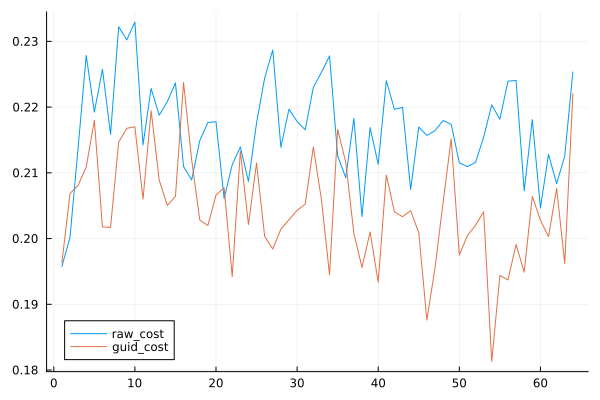

Data behind this chart, as committed beside it:
cost, costg
0.1958, 0.1963
0.2002, 0.2069
0.2138, 0.2081
0.2279, 0.2109
0.2192, 0.218
0.2258, 0.2018
0.2158, 0.2017
0.2322, 0.2147
0.2302, 0.2168
0.233, 0.217
0.2142, 0.206
0.2228, 0.2195
0.2188, 0.2089
0.2209, 0.205
0.2237, 0.2064
0.211, 0.2238
0.2089, 0.212
0.2149, 0.2028
0.2177, 0.202
0.2178, 0.2066
0.2061, 0.2077
0.2112, 0.1942
0.2139, 0.2133
0.2087, 0.2021
0.2176, 0.2115
0.2244, 0.2003
0.2287, 0.1984
0.2139, 0.2014
0.2197, 0.2029
0.2178, 0.2043
0.2165, 0.2052
0.223, 0.2139
0.2253, 0.2059
0.2278, 0.1945
0.2126, 0.2166
0.2093, 0.2116
0.2183, 0.2008
0.2033, 0.1956
0.2169, 0.201
0.2113, 0.1933
0.224, 0.2097
0.2197, 0.2041
0.22, 0.2033
0.2075, 0.2042
0.217, 0.2009
0.2157, 0.1876
0.2164, 0.1955
0.218, 0.2055
0.2174, 0.2152
0.2115, 0.1975
0.2109, 0.2005
0.2116, 0.202
0.2154, 0.2041
0.2203, 0.1813
0.2181, 0.1944
0.224, 0.1937
0.2241, 0.1991
0.2073, 0.1949
0.2181, 0.2064
0.2047, 0.2028
... 4 more rows
